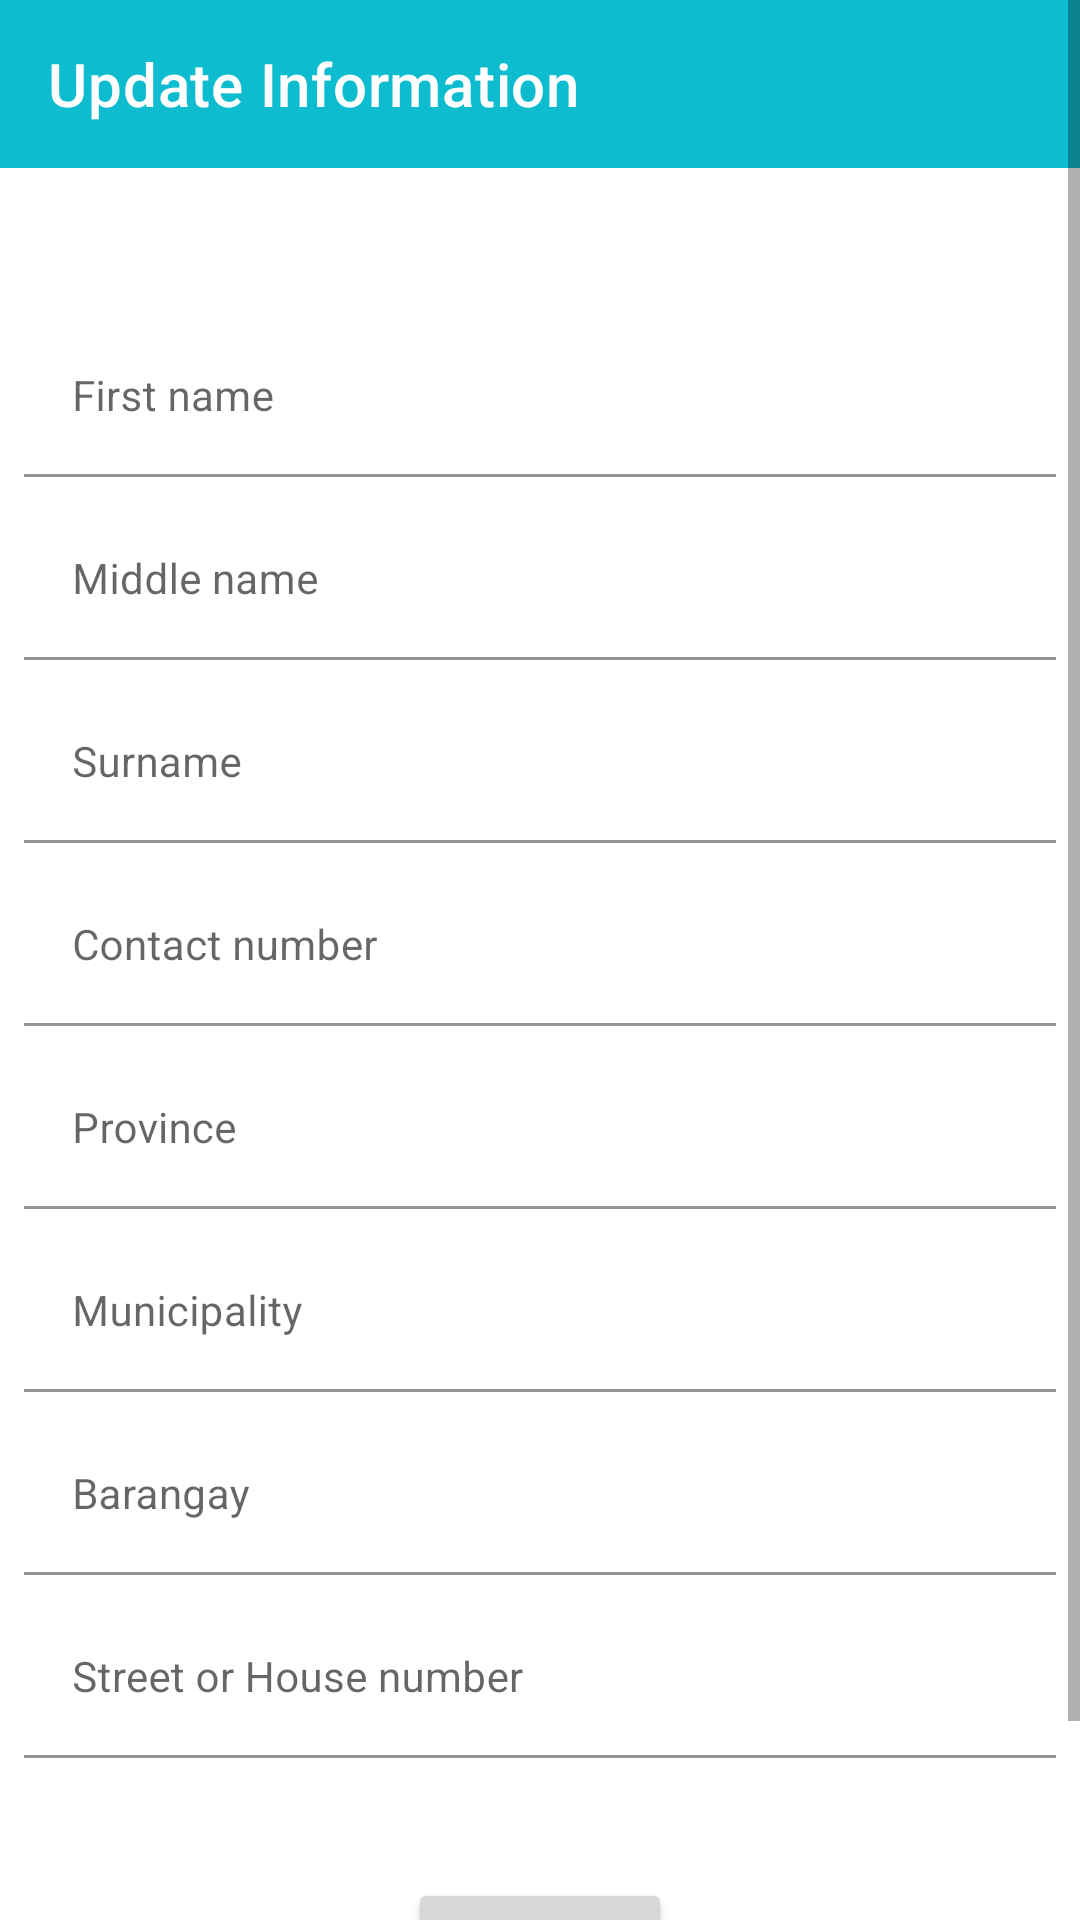

Reconstruct the res/layout file that produces this screen, plus the resources it refers to.
<!-- AndroidManifest.xml: application theme Theme.QPassAccount -->
<!-- res/layout/activity_update__info.xml -->
<?xml version="1.0" encoding="utf-8"?>
<androidx.constraintlayout.widget.ConstraintLayout xmlns:android="http://schemas.android.com/apk/res/android"
    xmlns:app="http://schemas.android.com/apk/res-auto"
    xmlns:tools="http://schemas.android.com/tools"
    android:layout_width="match_parent"
    android:layout_height="match_parent"
    tools:context=".Update_InfoActivity">

    <ScrollView
        android:id="@+id/scrollView2"
        android:layout_width="match_parent"
        android:layout_height="match_parent"
        app:layout_constraintBottom_toBottomOf="parent"
        app:layout_constraintEnd_toEndOf="parent"
        app:layout_constraintHorizontal_bias="0.0"
        app:layout_constraintStart_toStartOf="parent"
        app:layout_constraintTop_toTopOf="parent"
        app:layout_constraintVertical_bias="0.0">

        <androidx.constraintlayout.widget.ConstraintLayout
            android:layout_width="match_parent"
            android:layout_height="wrap_content">


            <com.google.android.material.textfield.TextInputLayout
                android:id="@+id/Set_Fname1"
                android:layout_width="match_parent"
                android:layout_height="wrap_content"
                android:layout_marginStart="8dp"
                android:layout_marginTop="50dp"
                android:layout_marginEnd="8dp"
                android:backgroundTint="#FFFFFF"
                app:boxBackgroundColor="#FFFFFF"
                app:layout_constraintEnd_toEndOf="parent"
                app:layout_constraintStart_toStartOf="parent"
                app:layout_constraintTop_toBottomOf="@+id/linearLayout2">

                <EditText
                    android:id="@+id/Set_Fname"
                    android:layout_width="match_parent"
                    android:layout_height="wrap_content"
                    android:layout_weight="1"
                    android:ems="10"
                    android:hint="First name"
                    android:inputType="textPersonName"
                    android:textSize="14sp" />
            </com.google.android.material.textfield.TextInputLayout>

            <com.google.android.material.textfield.TextInputLayout
                android:id="@+id/Set_Mname1"
                android:layout_width="match_parent"
                android:layout_height="wrap_content"
                android:layout_marginStart="8dp"
                android:layout_marginTop="8dp"
                android:layout_marginEnd="8dp"
                android:backgroundTint="#FFFFFF"
                app:boxBackgroundColor="#FFFFFF"
                app:layout_constraintEnd_toEndOf="parent"
                app:layout_constraintStart_toStartOf="parent"
                app:layout_constraintTop_toBottomOf="@+id/Set_Fname1">

                <EditText
                    android:id="@+id/Set_Mname"
                    android:layout_width="match_parent"
                    android:layout_height="wrap_content"
                    android:layout_weight="1"
                    android:ems="10"
                    android:inputType="textPersonName"
                    android:textSize="14sp"
                    android:hint="Middle name"/>
            </com.google.android.material.textfield.TextInputLayout>

            <com.google.android.material.textfield.TextInputLayout
                android:id="@+id/Set_Lname1"
                android:layout_width="match_parent"
                android:layout_height="wrap_content"
                android:layout_marginStart="8dp"
                android:layout_marginTop="8dp"
                android:layout_marginEnd="8dp"
                android:backgroundTint="#FFFFFF"
                app:boxBackgroundColor="#FFFFFF"
                app:layout_constraintEnd_toEndOf="parent"
                app:layout_constraintStart_toStartOf="parent"
                app:layout_constraintTop_toBottomOf="@+id/Set_Mname1">

                <EditText
                    android:id="@+id/Set_Lname"
                    android:layout_width="match_parent"
                    android:layout_height="wrap_content"
                    android:layout_weight="1"
                    android:ems="10"
                    android:inputType="textPersonName"
                    android:textSize="14sp"
                    android:hint="Surname"/>
            </com.google.android.material.textfield.TextInputLayout>

            <com.google.android.material.textfield.TextInputLayout
                android:id="@+id/Set_Contact1"
                android:layout_width="match_parent"
                android:layout_height="wrap_content"
                android:layout_marginStart="8dp"
                android:layout_marginTop="8dp"
                android:layout_marginEnd="8dp"
                android:backgroundTint="#FFFFFF"
                app:boxBackgroundColor="#FFFFFF"
                app:layout_constraintEnd_toEndOf="parent"
                app:layout_constraintStart_toStartOf="parent"
                app:layout_constraintTop_toBottomOf="@+id/Set_Lname1">

                <EditText
                    android:id="@+id/Set_Contact"
                    android:layout_width="match_parent"
                    android:layout_height="wrap_content"
                    android:layout_weight="1"
                    android:ems="10"
                    android:inputType="number"
                    android:textSize="14sp"
                    android:hint="Contact number"/>
            </com.google.android.material.textfield.TextInputLayout>

            <com.google.android.material.textfield.TextInputLayout
                android:id="@+id/Set_Municipality1"
                android:layout_width="match_parent"
                android:layout_height="wrap_content"
                android:layout_marginStart="8dp"
                android:layout_marginTop="8dp"
                android:layout_marginEnd="8dp"
                android:backgroundTint="#FFFFFF"
                app:boxBackgroundColor="#FFFFFF"
                app:layout_constraintEnd_toEndOf="parent"
                app:layout_constraintStart_toStartOf="parent"
                app:layout_constraintTop_toBottomOf="@+id/Set_Province1">

                <EditText
                    android:id="@+id/Set_Municipality"
                    android:layout_width="match_parent"
                    android:layout_height="wrap_content"
                    android:layout_weight="1"
                    android:ems="10"
                    android:inputType="textPersonName"
                    android:textSize="14sp"
                    android:hint="Municipality"/>
            </com.google.android.material.textfield.TextInputLayout>

            <com.google.android.material.textfield.TextInputLayout
                android:id="@+id/Set_Province1"
                android:layout_width="match_parent"
                android:layout_height="wrap_content"
                android:layout_marginStart="8dp"
                android:layout_marginTop="8dp"
                android:layout_marginEnd="8dp"
                android:backgroundTint="#FFFFFF"
                app:boxBackgroundColor="#FFFFFF"
                app:layout_constraintEnd_toEndOf="parent"
                app:layout_constraintStart_toStartOf="parent"
                app:layout_constraintTop_toBottomOf="@+id/Set_Contact1">

                <EditText
                    android:id="@+id/Set_Province"
                    android:layout_width="match_parent"
                    android:layout_height="wrap_content"
                    android:layout_weight="1"
                    android:ems="10"
                    android:inputType="textPersonName"
                    android:textSize="14sp"
                    android:hint="Province"/>
            </com.google.android.material.textfield.TextInputLayout>

            <com.google.android.material.textfield.TextInputLayout
                android:id="@+id/Set_Barangay1"
                android:layout_width="match_parent"
                android:layout_height="wrap_content"
                android:layout_marginStart="8dp"
                android:layout_marginTop="8dp"
                android:layout_marginEnd="8dp"
                android:backgroundTint="#FFFFFF"
                app:boxBackgroundColor="#FFFFFF"
                app:layout_constraintEnd_toEndOf="parent"
                app:layout_constraintStart_toStartOf="parent"
                app:layout_constraintTop_toBottomOf="@+id/Set_Municipality1">

                <EditText
                    android:id="@+id/Set_Barangay"
                    android:layout_width="match_parent"
                    android:layout_height="wrap_content"
                    android:layout_weight="1"
                    android:ems="10"
                    android:inputType="textPersonName"
                    android:textSize="14sp"
                    android:hint="Barangay"/>
            </com.google.android.material.textfield.TextInputLayout>

            <com.google.android.material.textfield.TextInputLayout
                android:id="@+id/Set_Street1"
                android:layout_width="match_parent"
                android:layout_height="wrap_content"
                android:layout_marginStart="8dp"
                android:layout_marginTop="8dp"
                android:layout_marginEnd="8dp"
                android:backgroundTint="#FFFFFF"
                app:boxBackgroundColor="#FFFFFF"
                app:layout_constraintEnd_toEndOf="parent"
                app:layout_constraintStart_toStartOf="parent"
                app:layout_constraintTop_toBottomOf="@+id/Set_Barangay1">

                <EditText
                    android:id="@+id/Set_Street"
                    android:layout_width="match_parent"
                    android:layout_height="wrap_content"
                    android:layout_weight="1"
                    android:ems="10"
                    android:inputType="textPersonName"
                    android:textSize="14sp"
                    android:hint="Street or House number"/>
            </com.google.android.material.textfield.TextInputLayout>

            <Button
                android:id="@+id/Update"
                android:layout_width="wrap_content"
                android:layout_height="wrap_content"
                android:layout_marginTop="40dp"
                android:layout_marginBottom="40dp"
                android:text="Update"
                app:layout_constraintBottom_toBottomOf="parent"
                app:layout_constraintEnd_toEndOf="parent"
                app:layout_constraintStart_toStartOf="parent"
                app:layout_constraintTop_toBottomOf="@+id/Set_Street1" />

            <LinearLayout
                android:id="@+id/linearLayout2"
                android:layout_width="match_parent"
                android:layout_height="match_parent"
                android:orientation="vertical"
                app:layout_constraintEnd_toEndOf="parent"
                app:layout_constraintStart_toStartOf="parent"
                app:layout_constraintTop_toTopOf="parent">

                <include
                    android:id="@+id/update_toolbar"
                    layout="@layout/update_info_toolbar" />

            </LinearLayout>

        </androidx.constraintlayout.widget.ConstraintLayout>
    </ScrollView>

</androidx.constraintlayout.widget.ConstraintLayout>
<!-- res/layout/update_info_toolbar.xml (included above) -->
<?xml version="1.0" encoding="utf-8"?>
<androidx.appcompat.widget.Toolbar xmlns:android="http://schemas.android.com/apk/res/android"
    android:layout_width="match_parent"
    android:layout_height="wrap_content"
    xmlns:app="http://schemas.android.com/apk/res-auto"
    android:background="#0ebccf"
    android:elevation="4dp"
    app:title="Update Information"
    android:theme="@style/ThemeOverlay.MaterialComponents.Dark.ActionBar"
    app:popupTheme="@style/ThemeOverlay.AppCompat.Light">

</androidx.appcompat.widget.Toolbar>
<!-- resources referenced by this layout -->
<resources>
  <style name="Theme.QPassAccount" parent="Theme.MaterialComponents.DayNight.NoActionBar">
          
          <item name="colorPrimary">@color/teal_200</item>
          <item name="colorPrimaryVariant">@color/purple_700</item>
          <item name="colorOnPrimary">@color/teal_700</item>
          
          <item name="colorSecondary">@color/teal_200</item>
          <item name="colorSecondaryVariant">@color/teal_700</item>
          <item name="colorOnSecondary">@color/black</item>
          
          <item name="android:statusBarColor" tools:targetApi="l">?attr/colorSecondaryVariant</item>
          
      </style>
  <!-- not gathered from this repository: default colours our renderer supplied (Android Studio template values) -->
  <color name="purple_700">#FF3700B3</color>
  <color name="teal_200">#FF03DAC5</color>
  <color name="teal_700">#FF018786</color>
  <color name="black">#FF000000</color>
</resources>
